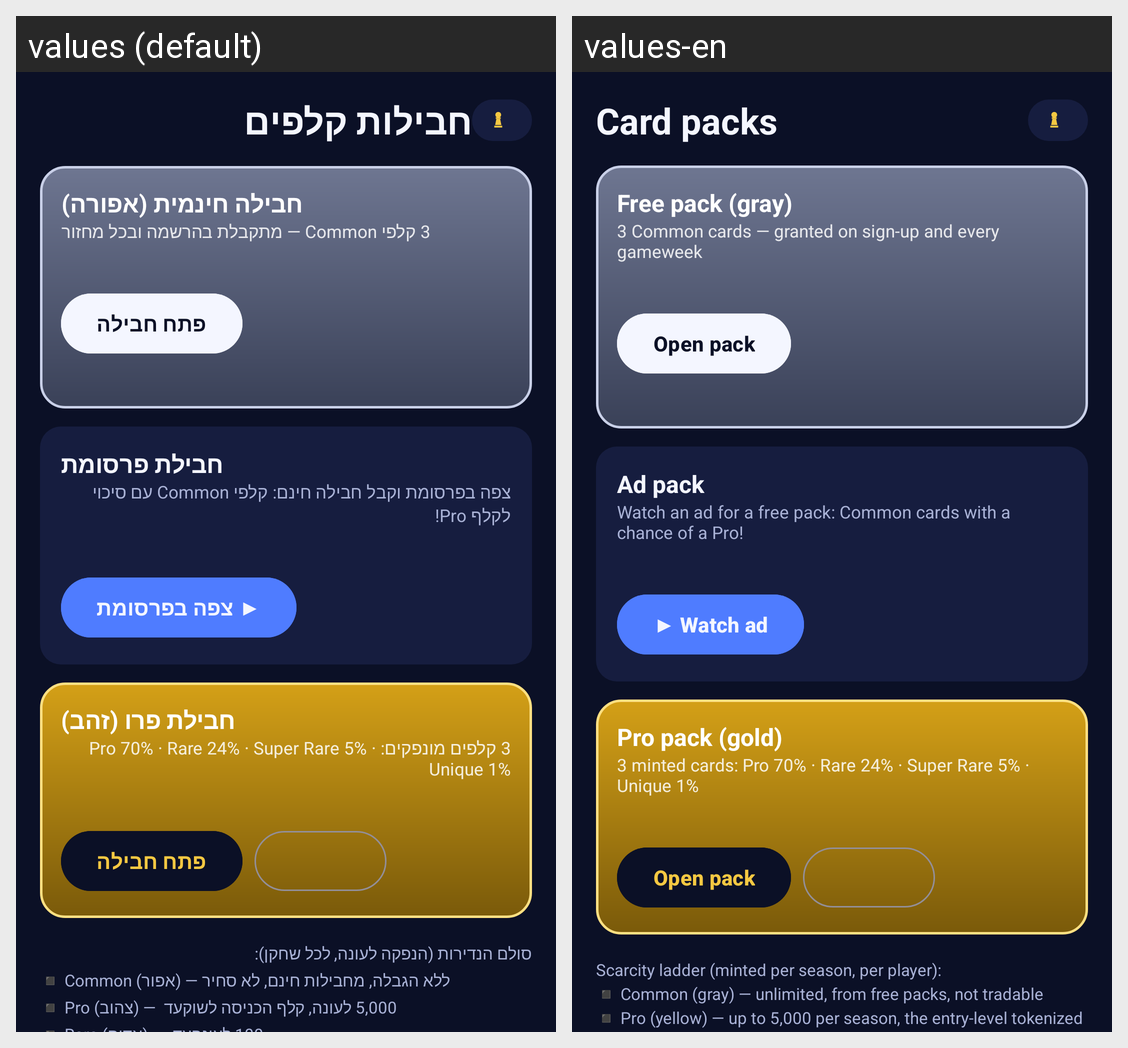

Translations of the strings shown on this Android screen, per locale in the grid:
Android screen res/layout/fragment_packs.xml rendered under 2 locales, left to right: values (default), values-en. Device: Nexus 5 (rendered at 1080×1920; each locale shown at half size, 540×960, under a caption strip naming it); theme Theme.FantasyChess.
Strings drawn on this screen, with the default value and each locale's value (text and hints the layout hard-codes, and strings that could not be matched under every locale, appear in the picture but are not listed):

packs_title
  values: חבילות קלפים
  values-en: Card packs

packs_free_title
  values: חבילה חינמית (אפורה)
  values-en: Free pack (gray)

packs_free_desc
  values: 3 קלפי Common — מתקבלת בהרשמה ובכל מחזור
  values-en: 3 Common cards — granted on sign-up and every gameweek

packs_open
  values: פתח חבילה
  values-en: Open pack

packs_ad_title
  values: חבילת פרסומת
  values-en: Ad pack

packs_ad_desc
  values: צפה בפרסומת וקבל חבילה חינם: קלפי Common עם סיכוי לקלף Pro!
  values-en: Watch an ad for a free pack: Common cards with a chance of a Pro!

packs_watch_ad
  values: ▶ צפה בפרסומת
  values-en: ▶ Watch ad

packs_pro_title
  values: חבילת פרו (זהב)
  values-en: Pro pack (gold)

packs_pro_desc
  values: 3 קלפים מונפקים: Pro 70% · Rare 24% · Super Rare 5% · Unique 1%
  values-en: 3 minted cards: Pro 70% · Rare 24% · Super Rare 5% · Unique 1%

packs_rarity_explainer
  values: סולם הנדירות (הנפקה לעונה, לכל שחקן):
      ◾ Common (אפור) — ללא הגבלה, מחבילות חינם, לא סחיר
      ◾ Pro (צהוב) — עד 5,000 לעונה, קלף הכניסה לשוק
      ◾ Rare (אדום) — עד 100 לעונה
      ◾ Super Rare (כחול) — עד 10 לעונה
      ◾ Unique (שחור) — אחד בלבד לעונה. האספנות האולטימטיבית.
  values-en: Scarcity ladder (minted per season, per player):
      ◾ Common (gray) — unlimited, from free packs, not tradable
      ◾ Pro (yellow) — up to 5,000 per season, the entry-level tokenized card
      ◾ Rare (red) — up to 100 per season
      ◾ Super Rare (blue) — up to 10 per season
      ◾ Unique (black) — exactly 1 per season. The ultimate collectible.
